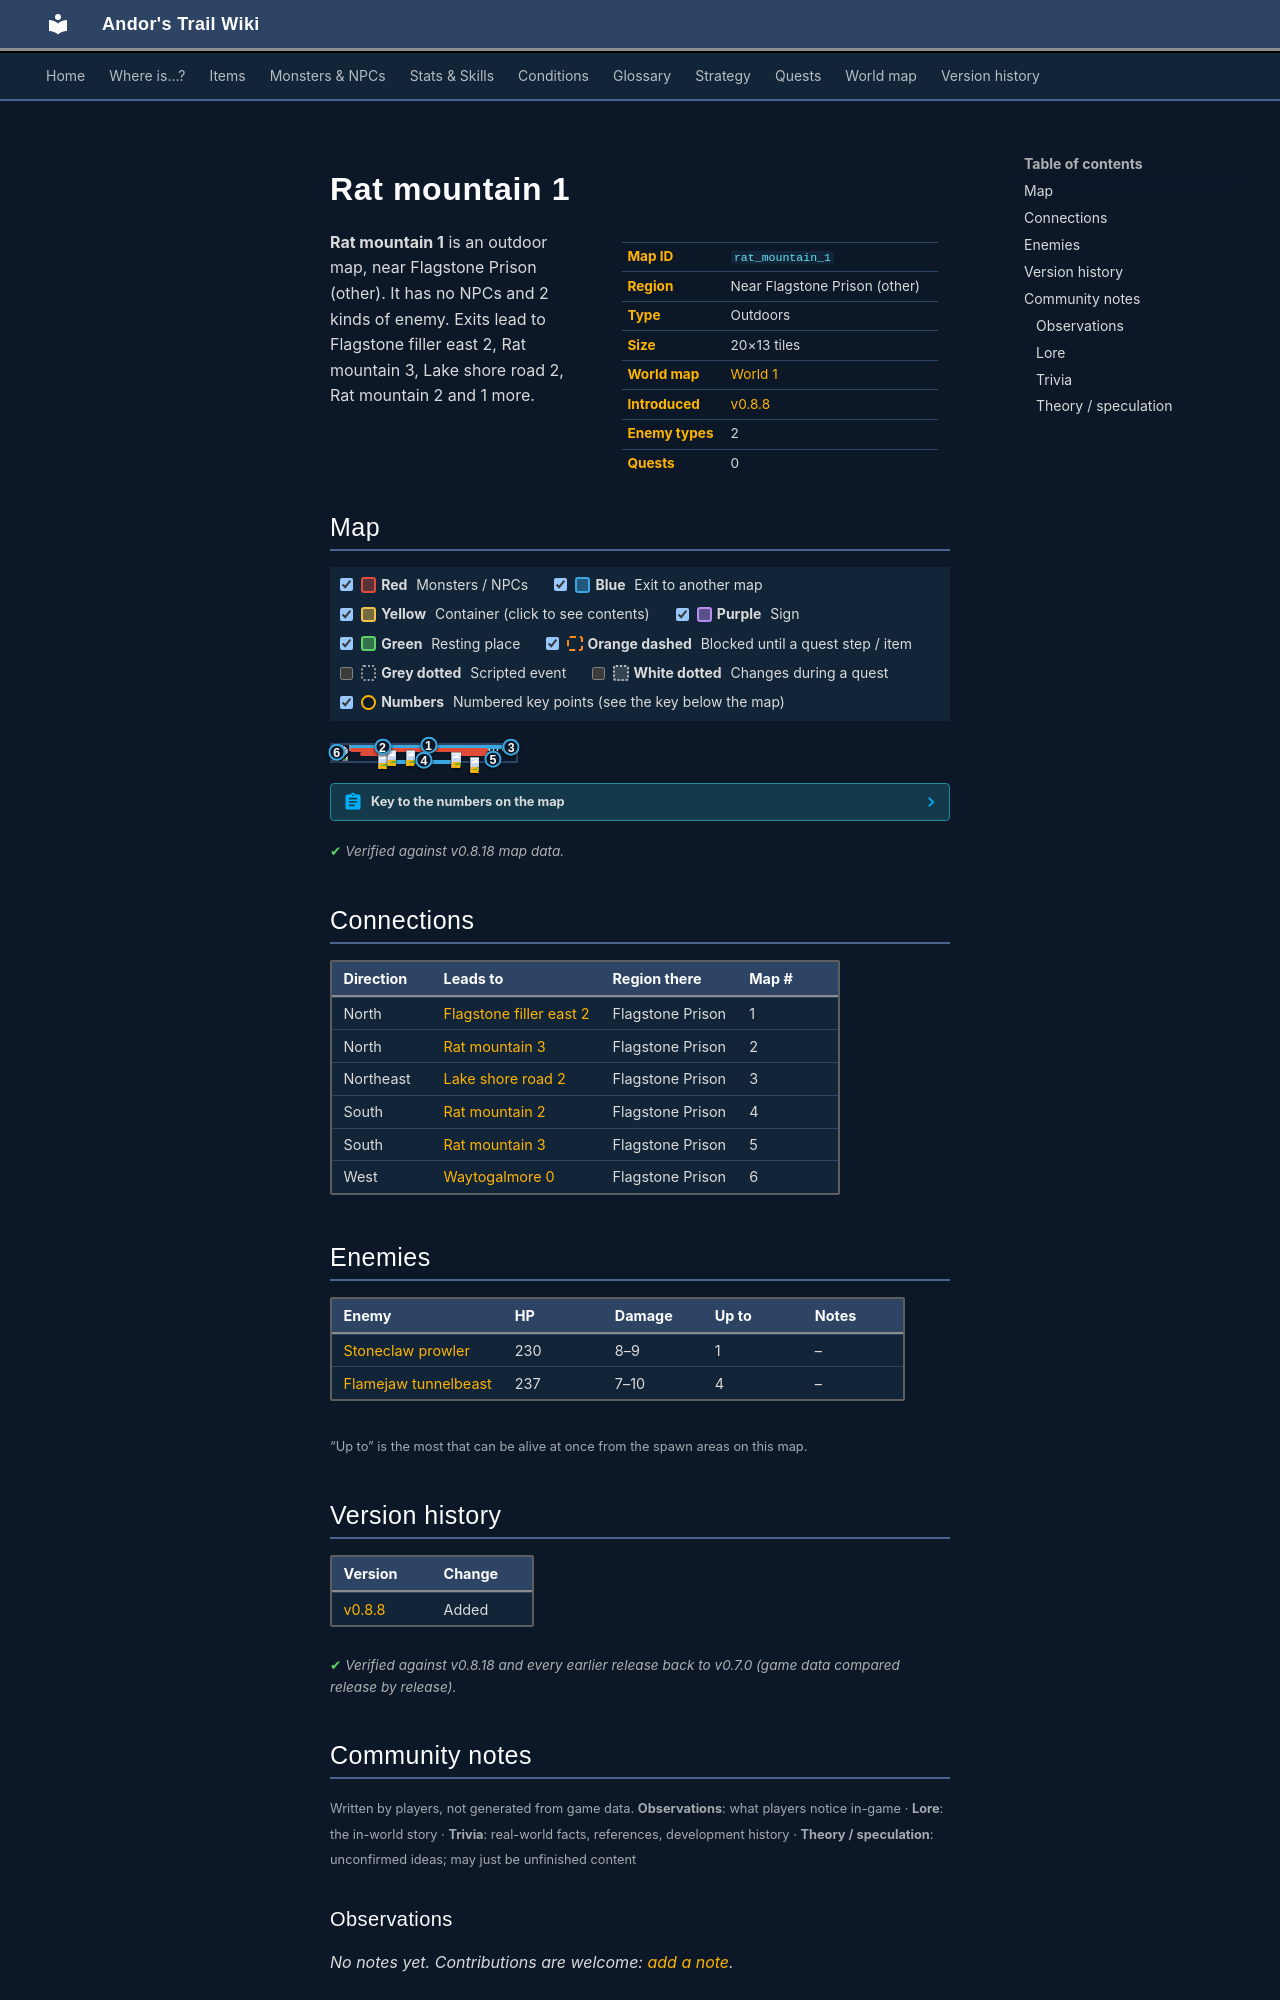

repository: asdfghjkl628/Andor-s-Trail-Wikiiii · page: maps/rat_mountain_1/index.html · generator: mkdocs

---
description: "Rat mountain 1 is an outdoor location in Andor's Trail, near Flagstone Prison (other). Enemies: Stoneclaw prowler, Flamejaw tunnelbeast. Exits to Flagstone filler east 2, Rat mountain 3, Lake shore road 2, Rat mountain 2."
---

# Rat mountain 1

<div class="infobox" markdown>

| | |
|---|---|
| **Map ID** | `rat_mountain_1` |
| **Region** | Near Flagstone Prison (other) |
| **Type** | Outdoors |
| **Size** | 20×13 tiles |
| **World map** | [World 1](index.md) |
| **Introduced** | [v0.8.8](../versions/0.8.8.md) |
| **Enemy types** | 2 |
| **Quests** | 0 |

</div>

**Rat mountain 1** is an outdoor map, near Flagstone Prison (other). It has no NPCs and 2 kinds of enemy. Exits lead to Flagstone filler east 2, Rat mountain 3, Lake shore road 2, Rat mountain 2 and 1 more.

## Map

<div class="map-legend" markdown="0"><label class="lg"><input type="checkbox" data-t="spawn" checked><span class="sw sw-spawn"></span><b>Red</b>&nbsp;Monsters / NPCs</label><label class="lg"><input type="checkbox" data-t="mapchange" checked><span class="sw sw-mapchange"></span><b>Blue</b>&nbsp;Exit to another map</label><label class="lg"><input type="checkbox" data-t="container" checked><span class="sw sw-container"></span><b>Yellow</b>&nbsp;Container (click to see contents)</label><label class="lg"><input type="checkbox" data-t="sign" checked><span class="sw sw-sign"></span><b>Purple</b>&nbsp;Sign</label><label class="lg"><input type="checkbox" data-t="rest" checked><span class="sw sw-rest"></span><b>Green</b>&nbsp;Resting place</label><label class="lg"><input type="checkbox" data-t="key" checked><span class="sw sw-key"></span><b>Orange dashed</b>&nbsp;Blocked until a quest step / item</label><label class="lg"><input type="checkbox" data-t="script"><span class="sw sw-script"></span><b>Grey dotted</b>&nbsp;Scripted event</label><label class="lg"><input type="checkbox" data-t="replace"><span class="sw sw-replace"></span><b>White dotted</b>&nbsp;Changes during a quest</label><label class="lg"><input type="checkbox" data-t="pin" checked><span class="sw sw-pin"></span><b>Numbers</b>&nbsp;Numbered key points (see the key below the map)</label></div>

<div class="map-wrap hide-script hide-replace" markdown="0"><img src="../../assets/maps/rat_mountain_1.webp" alt="Map of Rat mountain 1" width="640" height="416" loading="lazy"><a id="place-east" class="mo mo-mapchange" href="../lake_shore_road_2/#place-top_west" title="Exit to Lake shore road 2" style="left:95.000%;top:7.692%;width:5.000%;height:15.385%"></a><a id="place-north" class="mo mo-mapchange" href="../flagstone_filler_east_2/#place-south" title="Exit to Flagstone filler east 2" style="left:10.000%;top:0.000%;width:85.000%;height:7.692%"></a><a id="place-seventh" class="mo mo-mapchange" href="../rat_mountain_3/#place-eigth" title="Exit to Rat mountain 3" style="left:25.000%;top:7.692%;width:5.000%;height:7.692%"></a><a id="place-south" class="mo mo-mapchange" href="../rat_mountain_2/#place-north" title="Exit to Rat mountain 2" style="left:30.000%;top:92.308%;width:40.000%;height:7.692%"></a><a id="place-island_hop" class="mo mo-mapchange" href="../rat_mountain_3/#place-island_hop_3" title="Exit to Rat mountain 3" style="left:85.000%;top:84.615%;width:5.000%;height:7.692%"></a><a id="place-west" class="mo mo-mapchange" href="../waytogalmore0/#place-east2" title="Exit to Waytogalmore 0" style="left:0.000%;top:23.077%;width:5.000%;height:46.154%"></a><span class="mo mo-spawn" title="Spawns: Flamejaw tunnelbeast" style="left:65.000%;top:46.154%;width:20.000%;height:23.077%"></span><span class="mo mo-spawn" title="Spawns: Stoneclaw prowler" style="left:75.000%;top:76.923%;width:5.000%;height:7.692%"></span><span class="mo mo-spawn" title="Spawns: Flamejaw tunnelbeast" style="left:15.000%;top:46.154%;width:20.000%;height:23.077%"></span><span class="mo mo-spawn" title="Spawns: Flamejaw tunnelbeast" style="left:10.000%;top:23.077%;width:75.000%;height:15.385%"></span><a class="mob" href="../../monsters/flamejaw_tunnelbeast/" title="Flamejaw tunnelbeast" style="left:65.000%;top:46.154%;width:5.000%;height:7.692%"><img src="../../assets/icons/monsters/monsters_newb_1_561.png" alt="Flamejaw tunnelbeast"></a><a class="mob" href="../../monsters/stoneclaw_prowler/" title="Stoneclaw prowler" style="left:75.000%;top:76.923%;width:5.000%;height:7.692%"><img src="../../assets/icons/monsters/monsters_newb_1_250.png" alt="Stoneclaw prowler"></a><a class="mob" href="../../monsters/flamejaw_tunnelbeast/" title="Flamejaw tunnelbeast" style="left:25.000%;top:53.846%;width:5.000%;height:7.692%"><img src="../../assets/icons/monsters/monsters_newb_1_561.png" alt="Flamejaw tunnelbeast"></a><a class="mob" href="../../monsters/flamejaw_tunnelbeast/" title="Flamejaw tunnelbeast" style="left:30.000%;top:30.769%;width:5.000%;height:7.692%"><img src="../../assets/icons/monsters/monsters_newb_1_561.png" alt="Flamejaw tunnelbeast"></a><a class="mob" href="../../monsters/flamejaw_tunnelbeast/" title="Flamejaw tunnelbeast" style="left:40.000%;top:30.769%;width:5.000%;height:7.692%"><img src="../../assets/icons/monsters/monsters_newb_1_561.png" alt="Flamejaw tunnelbeast"></a><a class="pin pin-exit" href="#key-1" style="left:52.500%;top:3.846%" title="Exit (north): to [Flagstone filler east 2](flagstone_filler_east_2.md)">1</a><a class="pin pin-exit" href="#key-2" style="left:27.500%;top:11.538%" title="Exit (north): to [Rat mountain 3](rat_mountain_3.md)">2</a><a class="pin pin-exit" href="#key-3" style="left:97.500%;top:15.385%" title="Exit (northeast): to [Lake shore road 2](lake_shore_road_2.md)">3</a><a class="pin pin-exit" href="#key-4" style="left:50.000%;top:96.154%" title="Exit (south): to [Rat mountain 2](rat_mountain_2.md)">4</a><a class="pin pin-exit" href="#key-5" style="left:87.500%;top:88.462%" title="Exit (south): to [Rat mountain 3](rat_mountain_3.md)">5</a><a class="pin pin-exit" href="#key-6" style="left:2.500%;top:46.154%" title="Exit (west): to [Waytogalmore 0](waytogalmore0.md)">6</a></div>

??? abstract "Key to the numbers on the map"

    | # | What | Details |
    |---|---|---|
    | <span id="key-1"></span>1 | Exit (north) | to [Flagstone filler east 2](flagstone_filler_east_2.md) |
    | <span id="key-2"></span>2 | Exit (north) | to [Rat mountain 3](rat_mountain_3.md) |
    | <span id="key-3"></span>3 | Exit (northeast) | to [Lake shore road 2](lake_shore_road_2.md) |
    | <span id="key-4"></span>4 | Exit (south) | to [Rat mountain 2](rat_mountain_2.md) |
    | <span id="key-5"></span>5 | Exit (south) | to [Rat mountain 3](rat_mountain_3.md) |
    | <span id="key-6"></span>6 | Exit (west) | to [Waytogalmore 0](waytogalmore0.md) |


<p class="verified">Verified against v0.8.18 map data.</p>

## Connections

| Direction | Leads to | Region there | Map # |
|---|---|---|---|
| North | [Flagstone filler east 2](flagstone_filler_east_2.md) | Flagstone Prison | 1 |
| North | [Rat mountain 3](rat_mountain_3.md) | Flagstone Prison | 2 |
| Northeast | [Lake shore road 2](lake_shore_road_2.md) | Flagstone Prison | 3 |
| South | [Rat mountain 2](rat_mountain_2.md) | Flagstone Prison | 4 |
| South | [Rat mountain 3](rat_mountain_3.md) | Flagstone Prison | 5 |
| West | [Waytogalmore 0](waytogalmore0.md) | Flagstone Prison | 6 |

## Enemies

| Enemy | HP | Damage | Up to | Notes |
|---|---|---|---|---|
| [Stoneclaw prowler](../monsters/stoneclaw_prowler.md) | 230 | 8–9 | 1 | – |
| [Flamejaw tunnelbeast](../monsters/flamejaw_tunnelbeast.md) | 237 | 7–10 | 4 | – |

<small>“Up to” is the most that can be alive at once from the spawn areas on this map.</small>


## Version history

| Version | Change |
|---|---|
| [v0.8.8](../versions/0.8.8.md) | Added |

<p class="verified">Verified against v0.8.18 and every earlier release back to v0.7.0 (game data compared release by release).</p>


## Community notes

<small>Written by players, not generated from game data. **Observations**: what players notice in-game · **Lore**: the in-world story · **Trivia**: real-world facts, references, development history · **Theory / speculation**: unconfirmed ideas; may just be unfinished content</small>

### Observations

*No notes yet. Contributions are welcome: [add a note](https://github.com/asdfghjkl628/Andor-s-Trail-Wikiiii/new/main/notes/maps?filename=rat_mountain_1.md&value=%23%23%20Observations%0A%0A%3C%21--%20what%20players%20notice%20in-game%20--%3E%0A%0A%23%23%20Lore%0A%0A%3C%21--%20the%20in-world%20story%20--%3E%0A%0A%23%23%20Trivia%0A%0A%3C%21--%20real-world%20facts%2C%20references%2C%20development%20history%20--%3E%0A%0A%23%23%20Theory%20/%20speculation%0A%0A%3C%21--%20unconfirmed%20ideas%3B%20may%20just%20be%20unfinished%20content%20--%3E%0A).*

### Lore

*No notes yet. Contributions are welcome: [add a note](https://github.com/asdfghjkl628/Andor-s-Trail-Wikiiii/new/main/notes/maps?filename=rat_mountain_1.md&value=%23%23%20Observations%0A%0A%3C%21--%20what%20players%20notice%20in-game%20--%3E%0A%0A%23%23%20Lore%0A%0A%3C%21--%20the%20in-world%20story%20--%3E%0A%0A%23%23%20Trivia%0A%0A%3C%21--%20real-world%20facts%2C%20references%2C%20development%20history%20--%3E%0A%0A%23%23%20Theory%20/%20speculation%0A%0A%3C%21--%20unconfirmed%20ideas%3B%20may%20just%20be%20unfinished%20content%20--%3E%0A).*
